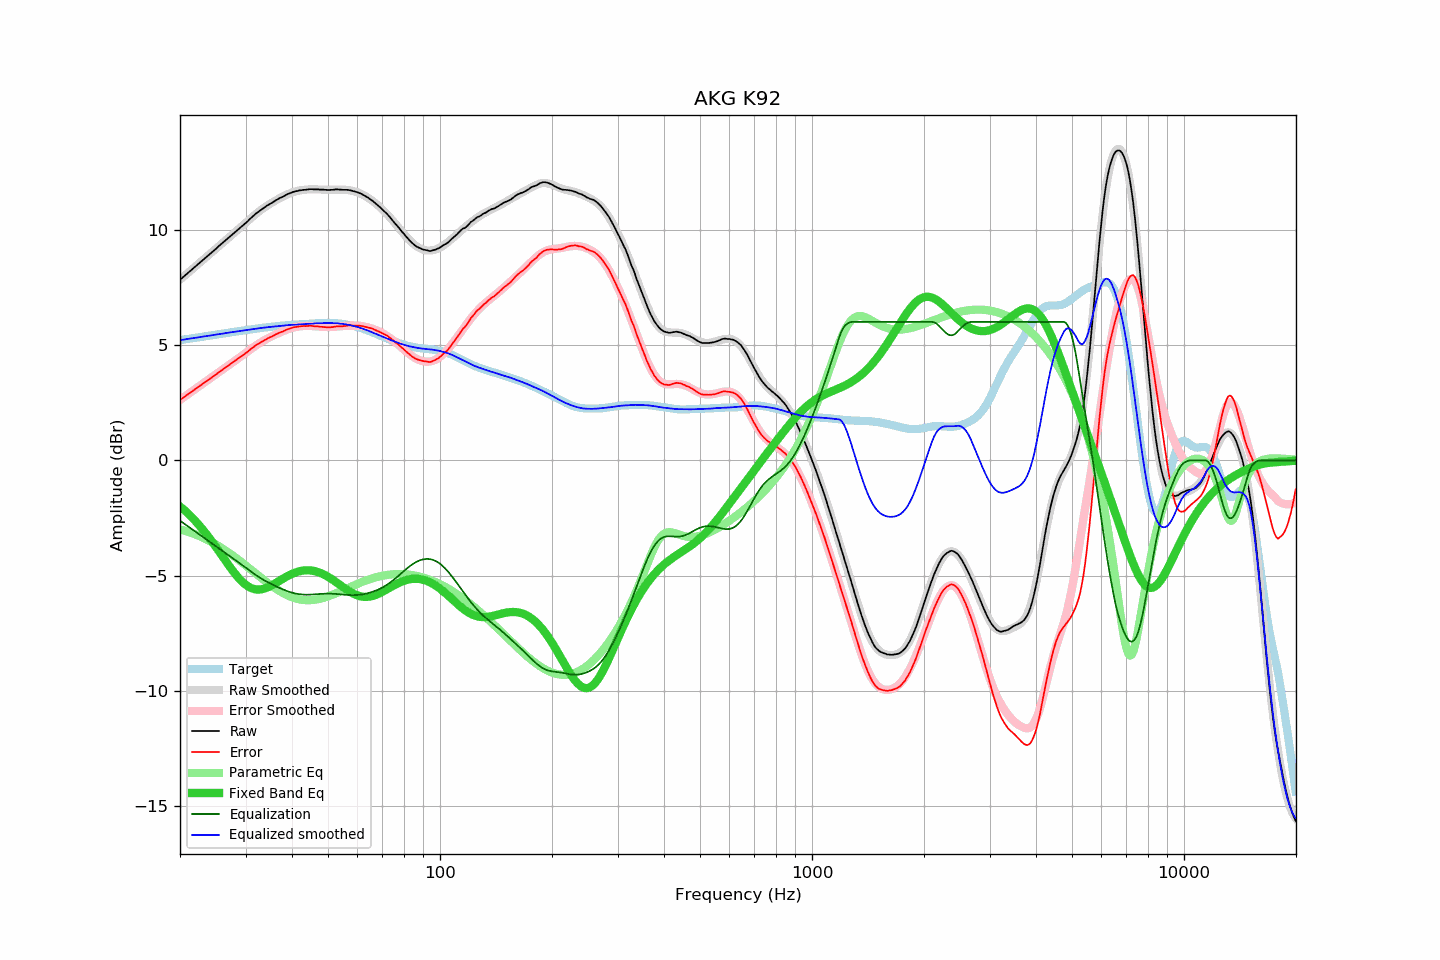

The data file committed next to this chart (first rows):
frequency, raw, error, smoothed, error_smoothed, equalization, parametric_eq, equalized_raw, equalized_smoothed, target
20.00, 7.83, 2.62, 7.83, 2.62, -2.62, -2.00, 5.21, 5.21, 5.21
20.20, 7.89, 2.67, 7.89, 2.67, -2.67, -2.06, 5.22, 5.22, 5.22
20.40, 7.95, 2.72, 7.95, 2.72, -2.72, -2.12, 5.23, 5.23, 5.23
20.61, 8.01, 2.77, 8.01, 2.77, -2.77, -2.18, 5.24, 5.24, 5.24
20.81, 8.07, 2.82, 8.07, 2.82, -2.82, -2.24, 5.25, 5.25, 5.25
21.02, 8.13, 2.87, 8.13, 2.87, -2.87, -2.31, 5.26, 5.26, 5.26
21.23, 8.19, 2.92, 8.19, 2.91, -2.91, -2.38, 5.27, 5.27, 5.27
21.44, 8.25, 2.97, 8.25, 2.96, -2.96, -2.45, 5.28, 5.28, 5.28
21.66, 8.31, 3.01, 8.31, 3.01, -3.01, -2.52, 5.29, 5.29, 5.29
21.87, 8.37, 3.06, 8.37, 3.06, -3.06, -2.59, 5.31, 5.31, 5.30
22.09, 8.43, 3.11, 8.43, 3.11, -3.11, -2.67, 5.32, 5.32, 5.32
22.31, 8.49, 3.16, 8.49, 3.16, -3.16, -2.74, 5.33, 5.33, 5.33
22.54, 8.55, 3.21, 8.55, 3.21, -3.21, -2.82, 5.34, 5.34, 5.34
22.76, 8.61, 3.26, 8.61, 3.26, -3.26, -2.90, 5.35, 5.35, 5.35
22.99, 8.67, 3.31, 8.67, 3.31, -3.31, -2.99, 5.36, 5.36, 5.36
23.22, 8.73, 3.36, 8.73, 3.36, -3.36, -3.07, 5.37, 5.37, 5.37
23.45, 8.79, 3.41, 8.79, 3.41, -3.41, -3.16, 5.38, 5.38, 5.38
23.69, 8.85, 3.45, 8.85, 3.46, -3.46, -3.25, 5.39, 5.39, 5.39
23.92, 8.91, 3.50, 8.91, 3.51, -3.51, -3.34, 5.40, 5.40, 5.41
24.16, 8.97, 3.55, 8.97, 3.55, -3.55, -3.44, 5.41, 5.41, 5.42
24.40, 9.03, 3.60, 9.03, 3.60, -3.60, -3.53, 5.42, 5.43, 5.43
24.65, 9.09, 3.65, 9.09, 3.65, -3.65, -3.63, 5.43, 5.44, 5.44
24.89, 9.15, 3.70, 9.15, 3.70, -3.70, -3.72, 5.44, 5.45, 5.45
25.14, 9.21, 3.75, 9.21, 3.75, -3.75, -3.82, 5.45, 5.46, 5.46
25.39, 9.28, 3.81, 9.27, 3.81, -3.81, -3.92, 5.47, 5.47, 5.47
25.65, 9.34, 3.86, 9.33, 3.86, -3.86, -4.02, 5.48, 5.48, 5.48
25.91, 9.40, 3.91, 9.40, 3.91, -3.91, -4.12, 5.49, 5.49, 5.49
26.16, 9.46, 3.96, 9.46, 3.96, -3.96, -4.22, 5.50, 5.50, 5.50
26.43, 9.52, 4.01, 9.52, 4.01, -4.01, -4.32, 5.51, 5.51, 5.51
26.69, 9.58, 4.06, 9.58, 4.06, -4.06, -4.42, 5.52, 5.52, 5.52
26.96, 9.64, 4.11, 9.64, 4.11, -4.11, -4.52, 5.53, 5.53, 5.53
27.23, 9.70, 4.16, 9.70, 4.16, -4.16, -4.62, 5.54, 5.54, 5.54
27.50, 9.76, 4.21, 9.76, 4.21, -4.21, -4.71, 5.55, 5.55, 5.55
27.77, 9.82, 4.26, 9.82, 4.26, -4.26, -4.81, 5.56, 5.56, 5.56
28.05, 9.88, 4.31, 9.88, 4.31, -4.31, -4.90, 5.57, 5.57, 5.57
28.33, 9.94, 4.36, 9.94, 4.36, -4.36, -4.98, 5.58, 5.58, 5.58
28.62, 10.00, 4.40, 10.00, 4.41, -4.41, -5.07, 5.59, 5.59, 5.59
28.90, 10.06, 4.45, 10.06, 4.46, -4.46, -5.14, 5.60, 5.60, 5.60
29.19, 10.12, 4.50, 10.12, 4.51, -4.51, -5.22, 5.61, 5.61, 5.61
29.48, 10.18, 4.55, 10.18, 4.56, -4.56, -5.28, 5.62, 5.62, 5.63
29.78, 10.24, 4.60, 10.24, 4.61, -4.61, -5.35, 5.63, 5.63, 5.64
30.08, 10.30, 4.65, 10.31, 4.66, -4.66, -5.40, 5.63, 5.64, 5.65
30.38, 10.36, 4.70, 10.37, 4.72, -4.72, -5.45, 5.64, 5.65, 5.66
30.68, 10.43, 4.76, 10.43, 4.77, -4.77, -5.49, 5.66, 5.66, 5.67
30.99, 10.50, 4.82, 10.49, 4.82, -4.82, -5.53, 5.68, 5.67, 5.68
31.30, 10.56, 4.87, 10.55, 4.87, -4.87, -5.56, 5.69, 5.68, 5.69
31.61, 10.62, 4.92, 10.61, 4.92, -4.92, -5.58, 5.70, 5.70, 5.70
31.93, 10.69, 4.98, 10.67, 4.97, -4.97, -5.60, 5.72, 5.71, 5.71
32.24, 10.74, 5.02, 10.73, 5.01, -5.01, -5.60, 5.72, 5.71, 5.72
32.57, 10.79, 5.06, 10.78, 5.06, -5.06, -5.60, 5.73, 5.72, 5.73
32.89, 10.84, 5.10, 10.84, 5.10, -5.10, -5.60, 5.73, 5.73, 5.73
33.22, 10.89, 5.14, 10.89, 5.15, -5.15, -5.59, 5.74, 5.74, 5.74
33.55, 10.94, 5.19, 10.94, 5.19, -5.19, -5.57, 5.75, 5.75, 5.75
33.89, 10.99, 5.23, 10.99, 5.23, -5.23, -5.55, 5.76, 5.76, 5.76
34.23, 11.04, 5.27, 11.03, 5.27, -5.27, -5.53, 5.77, 5.77, 5.77
34.57, 11.08, 5.30, 11.08, 5.30, -5.30, -5.50, 5.78, 5.78, 5.78
34.92, 11.12, 5.33, 11.12, 5.34, -5.34, -5.46, 5.78, 5.78, 5.78
35.27, 11.16, 5.37, 11.16, 5.37, -5.37, -5.43, 5.78, 5.79, 5.79
35.62, 11.20, 5.40, 11.21, 5.41, -5.41, -5.39, 5.79, 5.80, 5.80
35.97, 11.25, 5.44, 11.25, 5.44, -5.44, -5.35, 5.81, 5.81, 5.81
... 635 more rows
